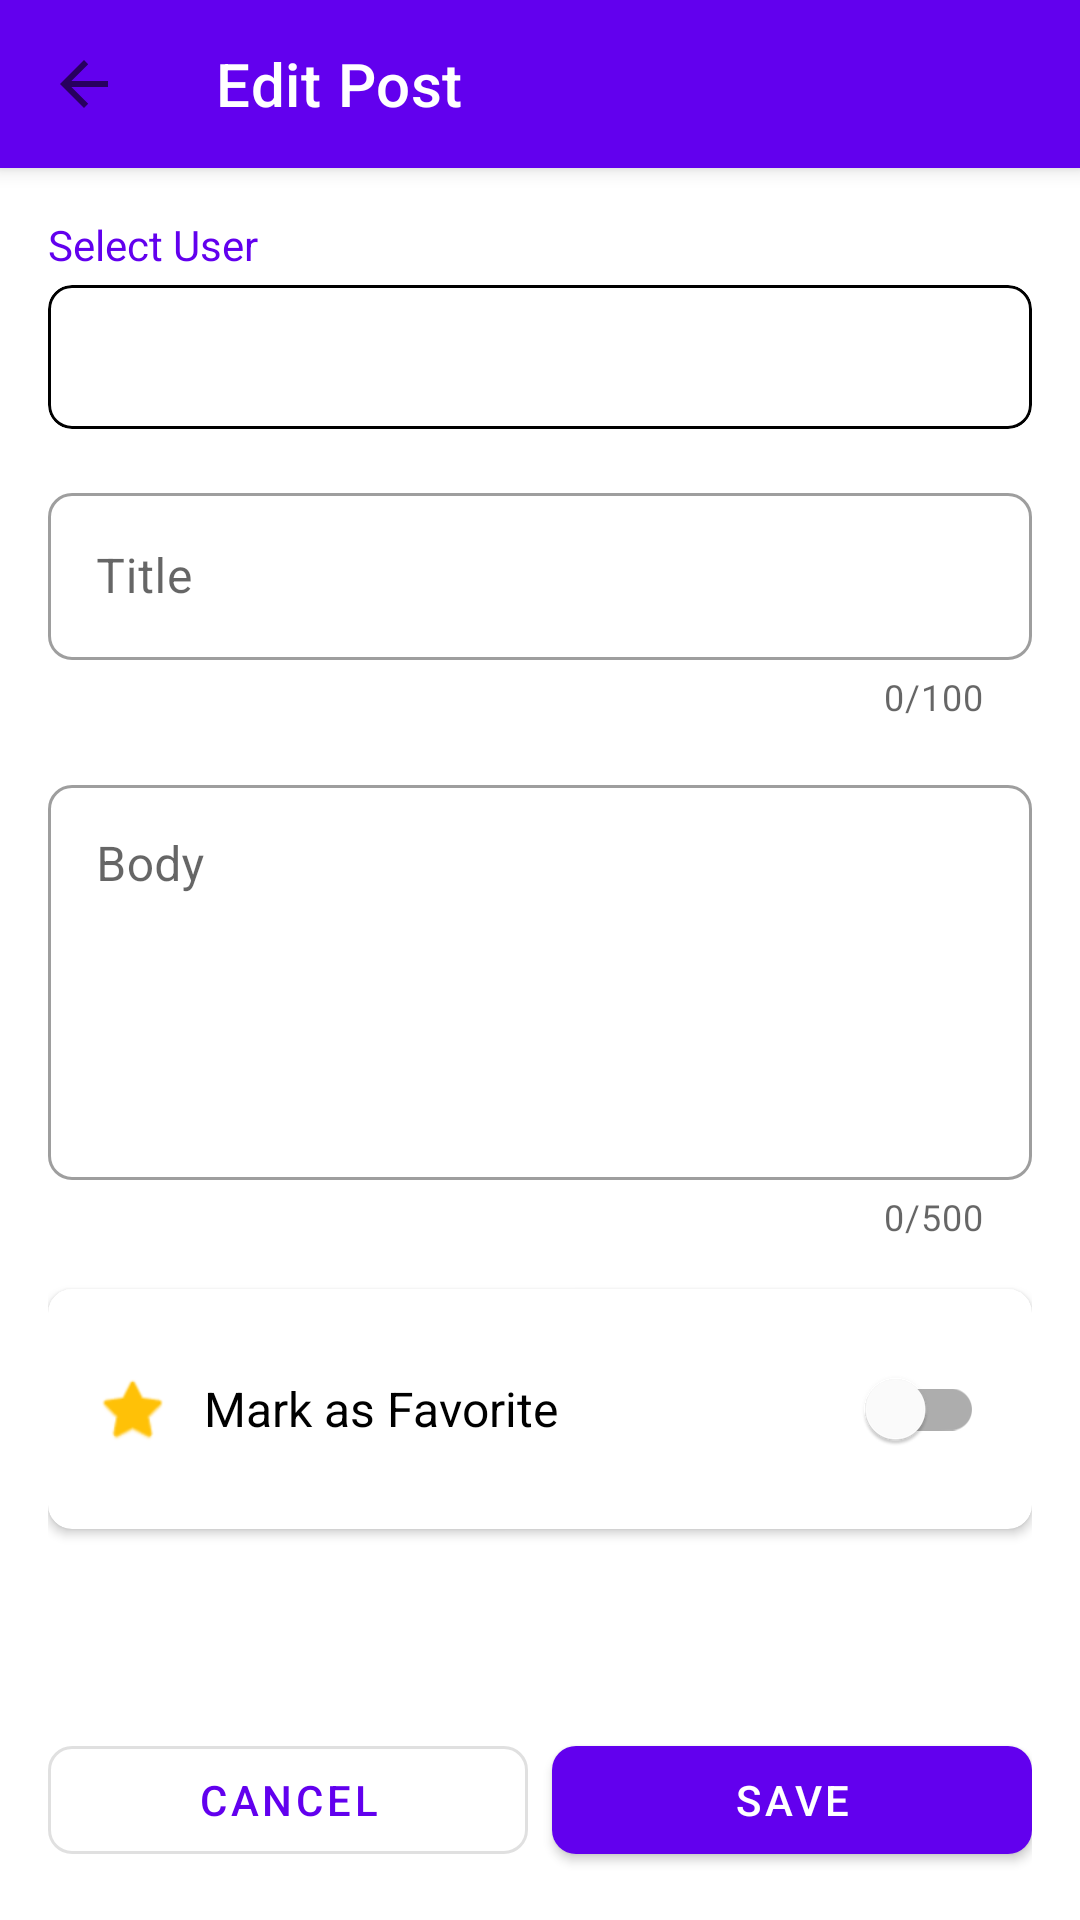

Android layout source for this screen:
<!-- AndroidManifest.xml: application theme Theme.HifzaA4 -->
<!-- res/layout/activity_edit_post.xml -->
<?xml version="1.0" encoding="utf-8"?>
<androidx.coordinatorlayout.widget.CoordinatorLayout
    xmlns:android="http://schemas.android.com/apk/res/android"
    xmlns:app="http://schemas.android.com/apk/res-auto"
    xmlns:tools="http://schemas.android.com/tools"
    android:layout_width="match_parent"
    android:layout_height="match_parent"
    android:background="?android:colorBackground"
    tools:context=".activities.EditPostActivity">

    <com.google.android.material.appbar.AppBarLayout
        android:id="@+id/app_bar"
        android:layout_width="match_parent"
        android:layout_height="wrap_content">

        <androidx.appcompat.widget.Toolbar
            android:id="@+id/toolbar"
            android:layout_width="match_parent"
            android:layout_height="?attr/actionBarSize"
            android:background="?colorPrimary"
            app:titleTextColor="?colorOnPrimary"
            app:navigationIcon="?attr/homeAsUpIndicator"
            app:title="@string/title_edit_post"/>

    </com.google.android.material.appbar.AppBarLayout>

    <ScrollView
        android:layout_width="match_parent"
        android:layout_height="match_parent"
        android:fillViewport="true"
        app:layout_behavior="@string/appbar_scrolling_view_behavior">

        <LinearLayout
            android:layout_width="match_parent"
            android:layout_height="wrap_content"
            android:orientation="vertical"
            android:padding="16dp">

            
            <TextView
                android:layout_width="wrap_content"
                android:layout_height="wrap_content"
                android:text="@string/label_user"
                android:textSize="14sp"
                android:textColor="?colorPrimary"
                android:layout_marginBottom="4dp"/>

            <com.google.android.material.card.MaterialCardView
                android:layout_width="match_parent"
                android:layout_height="wrap_content"
                app:cardCornerRadius="8dp"
                app:cardElevation="0dp"
                app:strokeWidth="1dp"
                app:strokeColor="?colorOnSurface">

                <Spinner
                    android:id="@+id/spinner_user"
                    android:layout_width="match_parent"
                    android:layout_height="48dp"
                    android:paddingHorizontal="12dp"
                    android:background="@android:color/transparent"/>

            </com.google.android.material.card.MaterialCardView>

            
            <com.google.android.material.textfield.TextInputLayout
                android:id="@+id/til_title"
                style="@style/Widget.HifzaA4.TextInputLayout"
                android:layout_width="match_parent"
                android:layout_height="wrap_content"
                android:layout_marginTop="16dp"
                android:hint="@string/hint_title"
                app:counterEnabled="true"
                app:counterMaxLength="100">

                <com.google.android.material.textfield.TextInputEditText
                    android:id="@+id/et_title"
                    android:layout_width="match_parent"
                    android:layout_height="wrap_content"
                    android:inputType="textCapSentences"
                    android:maxLength="100"/>

            </com.google.android.material.textfield.TextInputLayout>

            
            <com.google.android.material.textfield.TextInputLayout
                android:id="@+id/til_body"
                style="@style/Widget.HifzaA4.TextInputLayout"
                android:layout_width="match_parent"
                android:layout_height="wrap_content"
                android:layout_marginTop="16dp"
                android:hint="@string/hint_body"
                app:counterEnabled="true"
                app:counterMaxLength="500">

                <com.google.android.material.textfield.TextInputEditText
                    android:id="@+id/et_body"
                    android:layout_width="match_parent"
                    android:layout_height="wrap_content"
                    android:inputType="textMultiLine|textCapSentences"
                    android:minLines="5"
                    android:maxLength="500"
                    android:gravity="top"/>

            </com.google.android.material.textfield.TextInputLayout>

            
            <com.google.android.material.card.MaterialCardView
                android:layout_width="match_parent"
                android:layout_height="wrap_content"
                android:layout_marginTop="16dp"
                app:cardCornerRadius="8dp"
                app:cardElevation="2dp">

                <LinearLayout
                    android:layout_width="match_parent"
                    android:layout_height="wrap_content"
                    android:orientation="horizontal"
                    android:padding="16dp"
                    android:gravity="center_vertical">

                    <ImageView
                        android:layout_width="24dp"
                        android:layout_height="24dp"
                        android:src="@android:drawable/btn_star_big_on"
                        android:tint="@color/warning"/>

                    <TextView
                        android:layout_width="0dp"
                        android:layout_height="wrap_content"
                        android:layout_weight="1"
                        android:layout_marginStart="12dp"
                        android:text="@string/label_favorite"
                        android:textSize="16sp"
                        android:textColor="?colorOnSurface"/>

                    <com.google.android.material.switchmaterial.SwitchMaterial
                        android:id="@+id/switch_favorite"
                        android:layout_width="wrap_content"
                        android:layout_height="wrap_content"/>

                </LinearLayout>

            </com.google.android.material.card.MaterialCardView>

            
            <View
                android:layout_width="match_parent"
                android:layout_height="0dp"
                android:layout_weight="1"/>

            
            <LinearLayout
                android:layout_width="match_parent"
                android:layout_height="wrap_content"
                android:layout_marginTop="24dp"
                android:orientation="horizontal">

                
                <com.google.android.material.button.MaterialButton
                    android:id="@+id/btn_cancel"
                    style="@style/Widget.HifzaA4.Button.Outlined"
                    android:layout_width="0dp"
                    android:layout_height="wrap_content"
                    android:layout_weight="1"
                    android:layout_marginEnd="8dp"
                    android:text="@string/btn_cancel"/>

                
                <com.google.android.material.button.MaterialButton
                    android:id="@+id/btn_save"
                    style="@style/Widget.HifzaA4.Button"
                    android:layout_width="0dp"
                    android:layout_height="wrap_content"
                    android:layout_weight="1"
                    android:text="@string/btn_save"/>

            </LinearLayout>

        </LinearLayout>

    </ScrollView>

</androidx.coordinatorlayout.widget.CoordinatorLayout>
<!-- resources referenced by this layout -->
<resources>
  <color name="warning">#FFFFC107</color>
  <string name="btn_cancel">Cancel</string>
  <string name="btn_save">Save</string>
  <string name="hint_body">Body</string>
  <string name="hint_title">Title</string>
  <string name="label_favorite">Mark as Favorite</string>
  <string name="label_user">Select User</string>
  <string name="title_edit_post">Edit Post</string>
  <style name="Widget.HifzaA4.Button" parent="Widget.MaterialComponents.Button">
          <item name="cornerRadius">8dp</item>
      </style>
  <style name="Widget.HifzaA4.Button.Outlined" parent="Widget.MaterialComponents.Button.OutlinedButton">
          <item name="cornerRadius">8dp</item>
      </style>
  <style name="Widget.HifzaA4.TextInputLayout" parent="Widget.MaterialComponents.TextInputLayout.OutlinedBox">
          <item name="boxCornerRadiusTopStart">8dp</item>
          <item name="boxCornerRadiusTopEnd">8dp</item>
          <item name="boxCornerRadiusBottomStart">8dp</item>
          <item name="boxCornerRadiusBottomEnd">8dp</item>
      </style>
  <style name="Theme.HifzaA4" parent="Theme.MaterialComponents.DayNight.NoActionBar">
          <item name="colorPrimary">@color/light_primary</item>
          <item name="colorPrimaryVariant">@color/light_primary_variant</item>
          <item name="colorOnPrimary">@color/light_on_primary</item>
          <item name="colorSecondary">@color/light_secondary</item>
          <item name="colorOnSecondary">@color/light_on_secondary</item>
          <item name="android:colorBackground">@color/light_background</item>
          <item name="colorSurface">@color/light_surface</item>
          <item name="colorOnSurface">@color/light_on_surface</item>
          <item name="colorError">@color/error</item>
          <item name="android:statusBarColor">@color/light_primary_variant</item>
      </style>
  <color name="light_primary">#FF6200EE</color>
  <color name="light_primary_variant">#FF3700B3</color>
  <color name="light_on_primary">#FFFFFFFF</color>
  <color name="light_secondary">#FF03DAC6</color>
  <color name="light_on_secondary">#FF000000</color>
  <color name="light_background">#FFFFFFFF</color>
  <color name="light_surface">#FFFFFFFF</color>
  <color name="light_on_surface">#FF000000</color>
  <color name="error">#FFB00020</color>
</resources>
